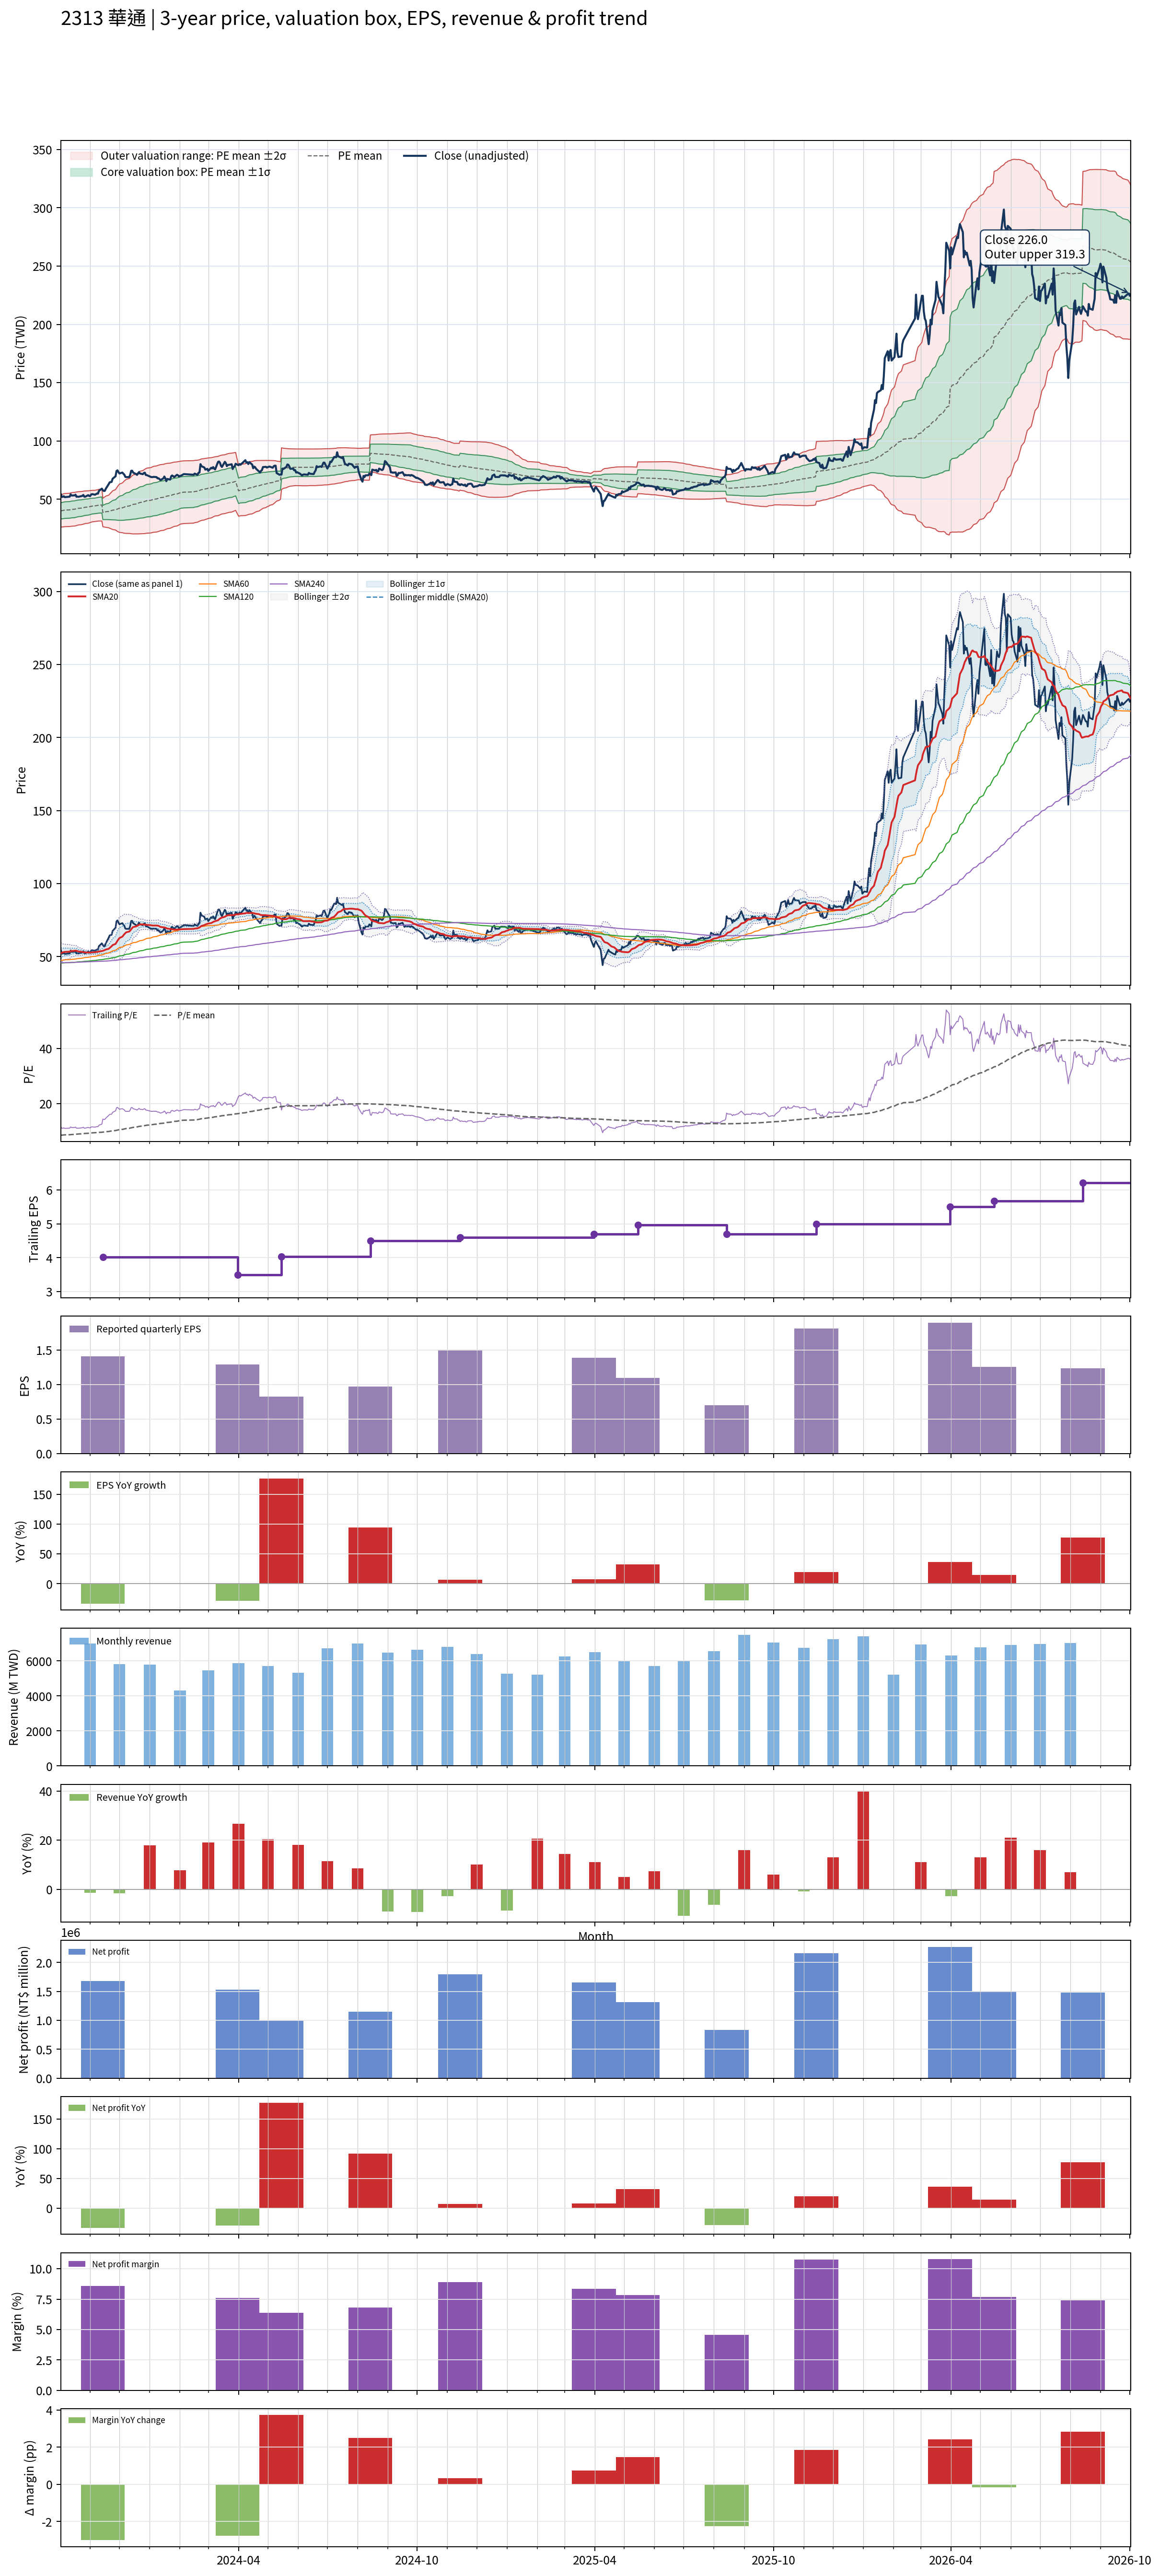

The file beside this chart, header and first rows:
# chart-version: skill-stock-dynamic-val…
date, close, available_date, period_end, eps, ttm_eps, pe, pe_mean, pe_std, price_m2, price_m1, price_mean, price_p1, price_p2, forward_eps, forward_pe, forward_pe_mean, forward_pe_std, forward_price_m2, forward_price_m1, forward_price_mean, forward_price_p1, forward_price_p2, sma20
2023-10-02, 54.3, 2023-08-14, 2023-06-30, 0.5, 4.72, 11.5, 8.484, 1.471, 26.16, 33.1, 40.05, 46.99, 53.93, , , , , , , , , , 52.33
2023-10-03, 52, 2023-08-14, 2023-06-30, 0.5, 4.72, 11.02, 8.518, 1.483, 26.21, 33.21, 40.2, 47.2, 54.2, , , , , , , , , , 52.65
2023-10-04, 52.1, 2023-08-14, 2023-06-30, 0.5, 4.72, 11.04, 8.552, 1.493, 26.27, 33.32, 40.37, 47.41, 54.46, , , , , , , , , , 52.95
2023-10-05, 52.6, 2023-08-14, 2023-06-30, 0.5, 4.72, 11.14, 8.59, 1.5, 26.39, 33.47, 40.55, 47.63, 54.71, , , , , , , , , , 53.06
2023-10-06, 51.8, 2023-08-14, 2023-06-30, 0.5, 4.72, 10.97, 8.627, 1.504, 26.52, 33.62, 40.72, 47.82, 54.92, , , , , , , , , , 53.21
2023-10-11, 52.2, 2023-08-14, 2023-06-30, 0.5, 4.72, 11.06, 8.664, 1.509, 26.65, 33.77, 40.89, 48.02, 55.14, , , , , , , , , , 53.38
2023-10-12, 54.2, 2023-08-14, 2023-06-30, 0.5, 4.72, 11.48, 8.704, 1.519, 26.74, 33.91, 41.08, 48.26, 55.43, , , , , , , , , , 53.68
2023-10-13, 53.2, 2023-08-14, 2023-06-30, 0.5, 4.72, 11.27, 8.744, 1.524, 26.88, 34.08, 41.27, 48.46, 55.66, , , , , , , , , , 53.8
2023-10-16, 53.3, 2023-08-14, 2023-06-30, 0.5, 4.72, 11.29, 8.784, 1.528, 27.04, 34.25, 41.46, 48.67, 55.88, , , , , , , , , , 53.95
2023-10-17, 53.9, 2023-08-14, 2023-06-30, 0.5, 4.72, 11.42, 8.825, 1.531, 27.21, 34.43, 41.66, 48.88, 56.11, , , , , , , , , , 54.1
2023-10-18, 52.1, 2023-08-14, 2023-06-30, 0.5, 4.72, 11.04, 8.865, 1.525, 27.45, 34.65, 41.85, 49.04, 56.24, , , , , , , , , , 53.98
2023-10-19, 52.3, 2023-08-14, 2023-06-30, 0.5, 4.72, 11.08, 8.906, 1.518, 27.71, 34.87, 42.04, 49.2, 56.37, , , , , , , , , , 53.72
2023-10-20, 52.1, 2023-08-14, 2023-06-30, 0.5, 4.72, 11.04, 8.946, 1.512, 27.95, 35.09, 42.22, 49.36, 56.49, , , , , , , , , , 53.48
2023-10-23, 52.7, 2023-08-14, 2023-06-30, 0.5, 4.72, 11.17, 8.985, 1.507, 28.18, 35.3, 42.41, 49.52, 56.64, , , , , , , , , , 53.28
2023-10-24, 52.9, 2023-08-14, 2023-06-30, 0.5, 4.72, 11.21, 9.025, 1.502, 28.42, 35.51, 42.6, 49.69, 56.78, , , , , , , , , , 53.16
2023-10-25, 53.7, 2023-08-14, 2023-06-30, 0.5, 4.72, 11.38, 9.066, 1.498, 28.65, 35.72, 42.79, 49.86, 56.94, , , , , , , , , , 53.06
2023-10-26, 52.2, 2023-08-14, 2023-06-30, 0.5, 4.72, 11.06, 9.105, 1.49, 28.91, 35.94, 42.97, 50, 57.04, , , , , , , , , , 52.94
2023-10-27, 52.2, 2023-08-14, 2023-06-30, 0.5, 4.72, 11.06, 9.143, 1.48, 29.18, 36.17, 43.15, 50.14, 57.13, , , , , , , , , , 52.83
2023-10-30, 53.5, 2023-08-14, 2023-06-30, 0.5, 4.72, 11.33, 9.184, 1.472, 29.45, 36.4, 43.35, 50.3, 57.25, , , , , , , , , , 52.81
2023-10-31, 52.8, 2023-08-14, 2023-06-30, 0.5, 4.72, 11.19, 9.223, 1.463, 29.72, 36.62, 43.53, 50.44, 57.34, , , , , , , , , , 52.8
2023-11-01, 52.7, 2023-08-14, 2023-06-30, 0.5, 4.72, 11.17, 9.261, 1.452, 30, 36.86, 43.71, 50.57, 57.42, , , , , , , , , , 52.73
2023-11-02, 54.1, 2023-08-14, 2023-06-30, 0.5, 4.72, 11.46, 9.303, 1.443, 30.29, 37.1, 43.91, 50.72, 57.53, , , , , , , , , , 52.83
2023-11-03, 54.4, 2023-08-14, 2023-06-30, 0.5, 4.72, 11.53, 9.347, 1.43, 30.61, 37.36, 44.12, 50.87, 57.62, , , , , , , , , , 52.95
2023-11-06, 53.9, 2023-08-14, 2023-06-30, 0.5, 4.72, 11.42, 9.39, 1.414, 30.97, 37.64, 44.32, 50.99, 57.67, , , , , , , , , , 53.01
2023-11-07, 54.4, 2023-08-14, 2023-06-30, 0.5, 4.72, 11.53, 9.421, 1.42, 31.06, 37.76, 44.47, 51.17, 57.87, , , , , , , , , , 53.14
2023-11-08, 54.9, 2023-08-14, 2023-06-30, 0.5, 4.72, 11.63, 9.454, 1.425, 31.17, 37.89, 44.62, 51.35, 58.07, , , , , , , , , , 53.27
2023-11-09, 54.8, 2023-08-14, 2023-06-30, 0.5, 4.72, 11.61, 9.486, 1.429, 31.28, 38.03, 44.78, 51.52, 58.27, , , , , , , , , , 53.3
2023-11-10, 57.2, 2023-08-14, 2023-06-30, 0.5, 4.72, 12.12, 9.523, 1.44, 31.35, 38.15, 44.95, 51.75, 58.54, , , , , , , , , , 53.51
2023-11-13, 59.1, 2023-08-14, 2023-06-30, 0.5, 4.72, 12.52, 9.56, 1.459, 31.35, 38.24, 45.12, 52.01, 58.9, , , , , , , , , , 53.8
2023-11-14, 57.7, 2023-11-14, 2023-09-30, 1.41, 4.02, 14.35, 9.614, 1.515, 26.47, 32.56, 38.65, 44.74, 50.83, , , , , , , , , , 53.98
2023-11-15, 57.1, 2023-11-14, 2023-09-30, 1.41, 4.02, 14.2, 9.668, 1.562, 26.3, 32.58, 38.86, 45.15, 51.43, , , , , , , , , , 54.23
2023-11-16, 57.2, 2023-11-14, 2023-09-30, 1.41, 4.02, 14.23, 9.721, 1.608, 26.15, 32.62, 39.08, 45.54, 52.01, , , , , , , , , , 54.48
2023-11-17, 59, 2023-11-14, 2023-09-30, 1.41, 4.02, 14.68, 9.777, 1.662, 25.94, 32.62, 39.3, 45.99, 52.67, , , , , , , , , , 54.83
2023-11-20, 63, 2023-11-14, 2023-09-30, 1.41, 4.02, 15.67, 9.84, 1.74, 25.56, 32.56, 39.55, 46.55, 53.55, , , , , , , , , , 55.34
2023-11-21, 64.5, 2023-11-14, 2023-09-30, 1.41, 4.02, 16.04, 9.905, 1.823, 25.16, 32.49, 39.82, 47.15, 54.48, , , , , , , , , , 55.92
2023-11-22, 64.7, 2023-11-14, 2023-09-30, 1.41, 4.02, 16.09, 9.972, 1.901, 24.8, 32.44, 40.09, 47.73, 55.37, , , , , , , , , , 56.47
2023-11-23, 64.9, 2023-11-14, 2023-09-30, 1.41, 4.02, 16.14, 10.04, 1.975, 24.47, 32.41, 40.36, 48.3, 56.24, , , , , , , , , , 57.1
2023-11-24, 67.6, 2023-11-14, 2023-09-30, 1.41, 4.02, 16.82, 10.11, 2.062, 24.06, 32.35, 40.64, 48.94, 57.23, , , , , , , , , , 57.88
2023-11-27, 69.7, 2023-11-14, 2023-09-30, 1.41, 4.02, 17.34, 10.19, 2.158, 23.6, 32.28, 40.95, 49.62, 58.3, , , , , , , , , , 58.69
2023-11-28, 74.2, 2023-11-14, 2023-09-30, 1.41, 4.02, 18.46, 10.27, 2.277, 22.99, 32.14, 41.3, 50.45, 59.61, , , , , , , , , , 59.76
2023-11-29, 74.8, 2023-11-14, 2023-09-30, 1.41, 4.02, 18.61, 10.36, 2.393, 22.41, 32.03, 41.65, 51.27, 60.89, , , , , , , , , , 60.86
2023-11-30, 73.3, 2023-11-14, 2023-09-30, 1.41, 4.02, 18.23, 10.44, 2.49, 21.97, 31.98, 41.99, 51.99, 62, , , , , , , , , , 61.82
2023-12-01, 72.1, 2023-11-14, 2023-09-30, 1.41, 4.02, 17.94, 10.53, 2.572, 21.63, 31.97, 42.31, 52.66, 63, , , , , , , , , , 62.7
2023-12-04, 72.9, 2023-11-14, 2023-09-30, 1.41, 4.02, 18.13, 10.61, 2.655, 21.3, 31.98, 42.65, 53.32, 64, , , , , , , , , , 63.66
2023-12-05, 71.9, 2023-11-14, 2023-09-30, 1.41, 4.02, 17.89, 10.69, 2.726, 21.06, 32.02, 42.98, 53.94, 64.9, , , , , , , , , , 64.53
2023-12-06, 71.1, 2023-11-14, 2023-09-30, 1.41, 4.02, 17.69, 10.77, 2.789, 20.88, 32.09, 43.3, 54.51, 65.73, , , , , , , , , , 65.34
2023-12-07, 69.2, 2023-11-14, 2023-09-30, 1.41, 4.02, 17.21, 10.85, 2.839, 20.78, 32.19, 43.61, 55.02, 66.43, , , , , , , , , , 66.06
2023-12-08, 69, 2023-11-14, 2023-09-30, 1.41, 4.02, 17.16, 10.92, 2.885, 20.72, 32.32, 43.91, 55.51, 67.11, , , , , , , , , , 66.65
2023-12-11, 69, 2023-11-14, 2023-09-30, 1.41, 4.02, 17.16, 11, 2.927, 20.68, 32.45, 44.22, 55.99, 67.76, , , , , , , , , , 67.14
2023-12-12, 70.9, 2023-11-14, 2023-09-30, 1.41, 4.02, 17.64, 11.08, 2.976, 20.62, 32.58, 44.55, 56.51, 68.47, , , , , , , , , , 67.81
2023-12-13, 74.4, 2023-11-14, 2023-09-30, 1.41, 4.02, 18.51, 11.17, 3.038, 20.47, 32.68, 44.9, 57.11, 69.33, , , , , , , , , , 68.67
2023-12-14, 74.5, 2023-11-14, 2023-09-30, 1.41, 4.02, 18.53, 11.26, 3.097, 20.35, 32.8, 45.25, 57.7, 70.15, , , , , , , , , , 69.53
2023-12-15, 72.9, 2023-11-14, 2023-09-30, 1.41, 4.02, 18.13, 11.34, 3.146, 20.3, 32.94, 45.59, 58.24, 70.88, , , , , , , , , , 70.23
2023-12-18, 71.6, 2023-11-14, 2023-09-30, 1.41, 4.02, 17.81, 11.42, 3.187, 20.29, 33.1, 45.91, 58.73, 71.54, , , , , , , , , , 70.66
2023-12-19, 70.9, 2023-11-14, 2023-09-30, 1.41, 4.02, 17.64, 11.5, 3.223, 20.31, 33.27, 46.23, 59.19, 72.14, , , , , , , , , , 70.98
2023-12-20, 72, 2023-11-14, 2023-09-30, 1.41, 4.02, 17.91, 11.58, 3.262, 20.33, 33.44, 46.55, 59.67, 72.78, , , , , , , , , , 71.34
2023-12-21, 73.3, 2023-11-14, 2023-09-30, 1.41, 4.02, 18.23, 11.66, 3.303, 20.34, 33.61, 46.89, 60.17, 73.44, , , , , , , , , , 71.77
2023-12-22, 72.1, 2023-11-14, 2023-09-30, 1.41, 4.02, 17.94, 11.74, 3.337, 20.39, 33.8, 47.21, 60.63, 74.04, , , , , , , , , , 71.99
2023-12-25, 71.5, 2023-11-14, 2023-09-30, 1.41, 4.02, 17.79, 11.82, 3.367, 20.46, 34, 47.53, 61.07, 74.6, , , , , , , , , , 72.08
... 670 more rows
